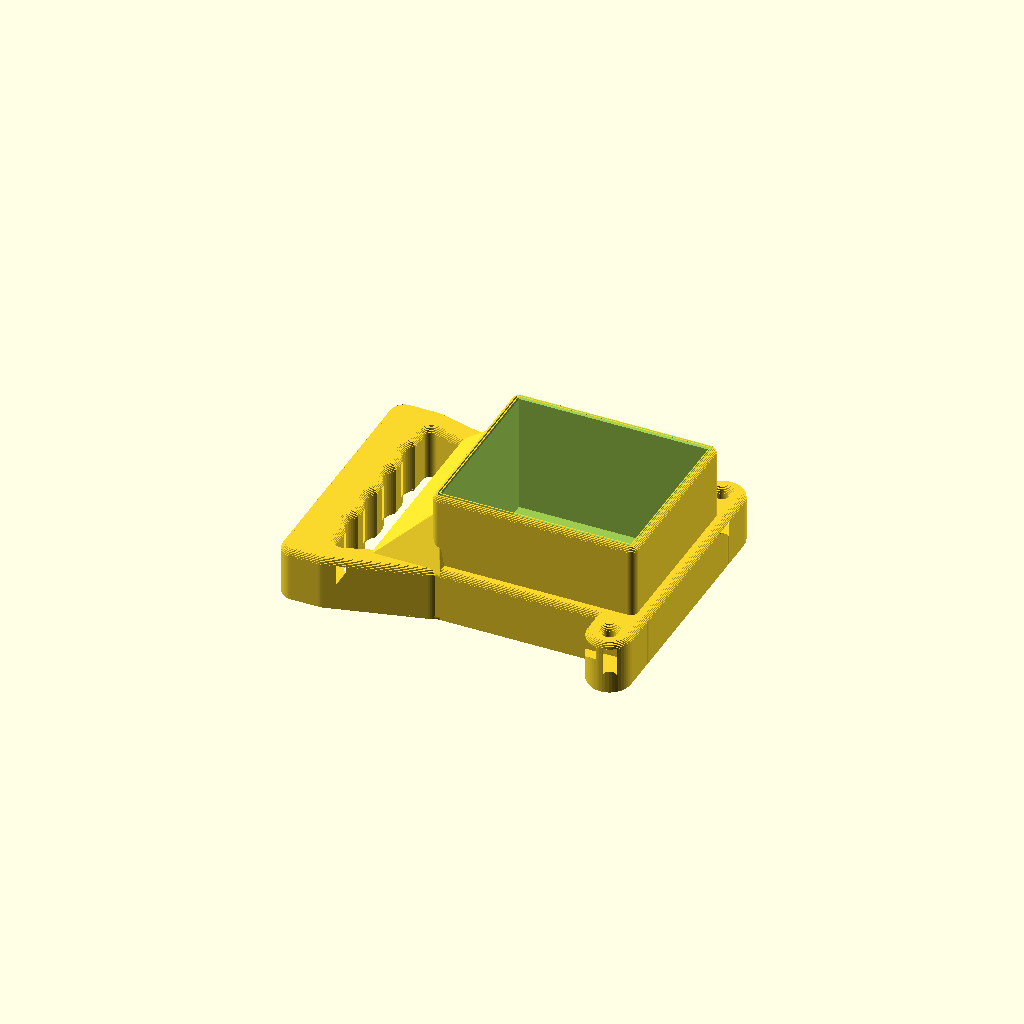
Cell 1: rendered with the file's own defaults.
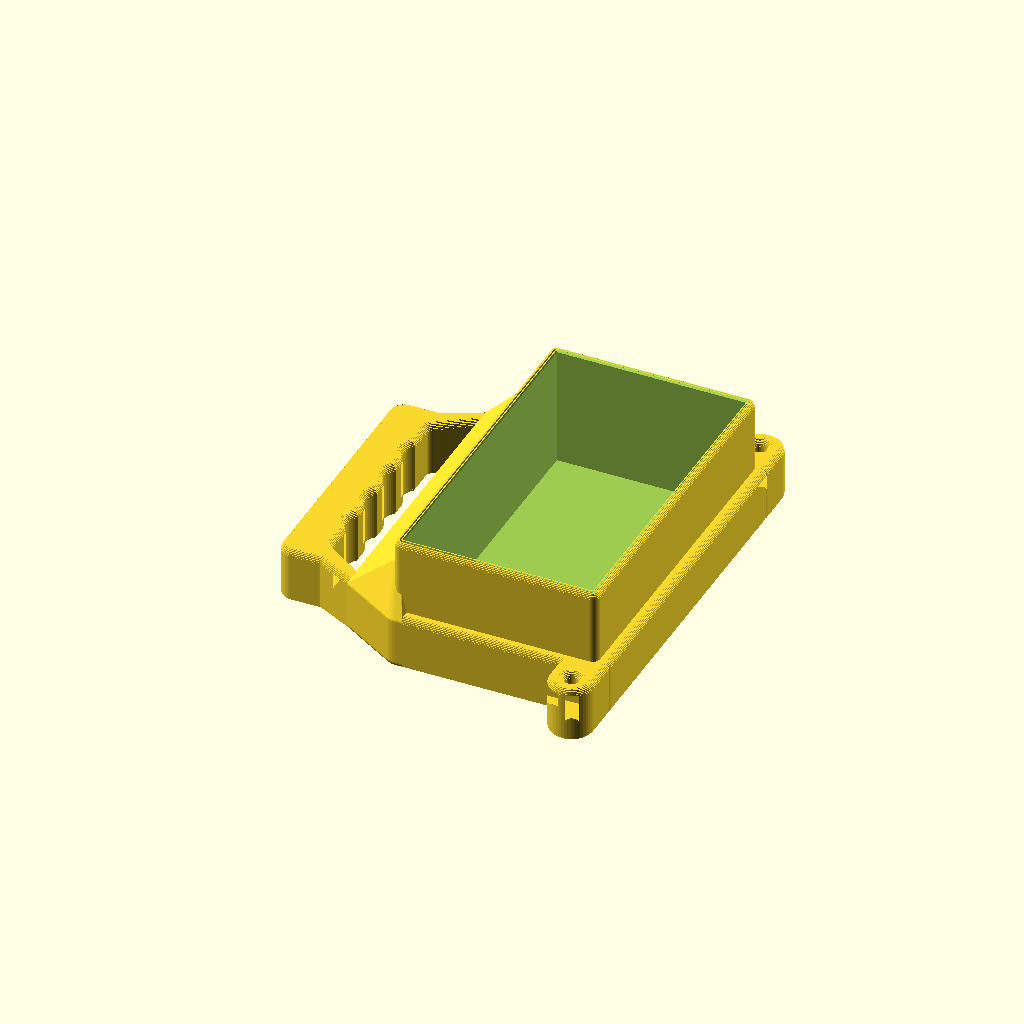
Cell 2: the same model with BOX_W = 176.
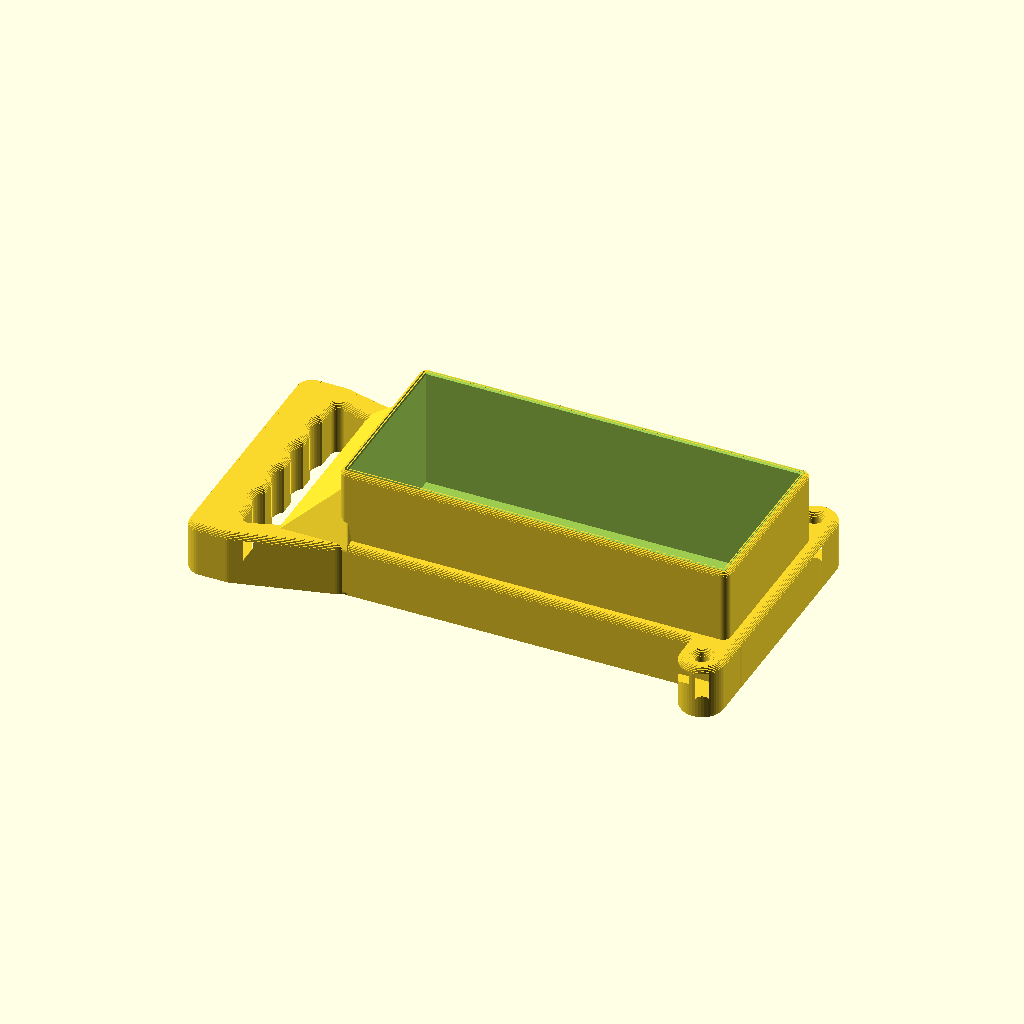
Cell 3: the same model with BOX_H = 200.
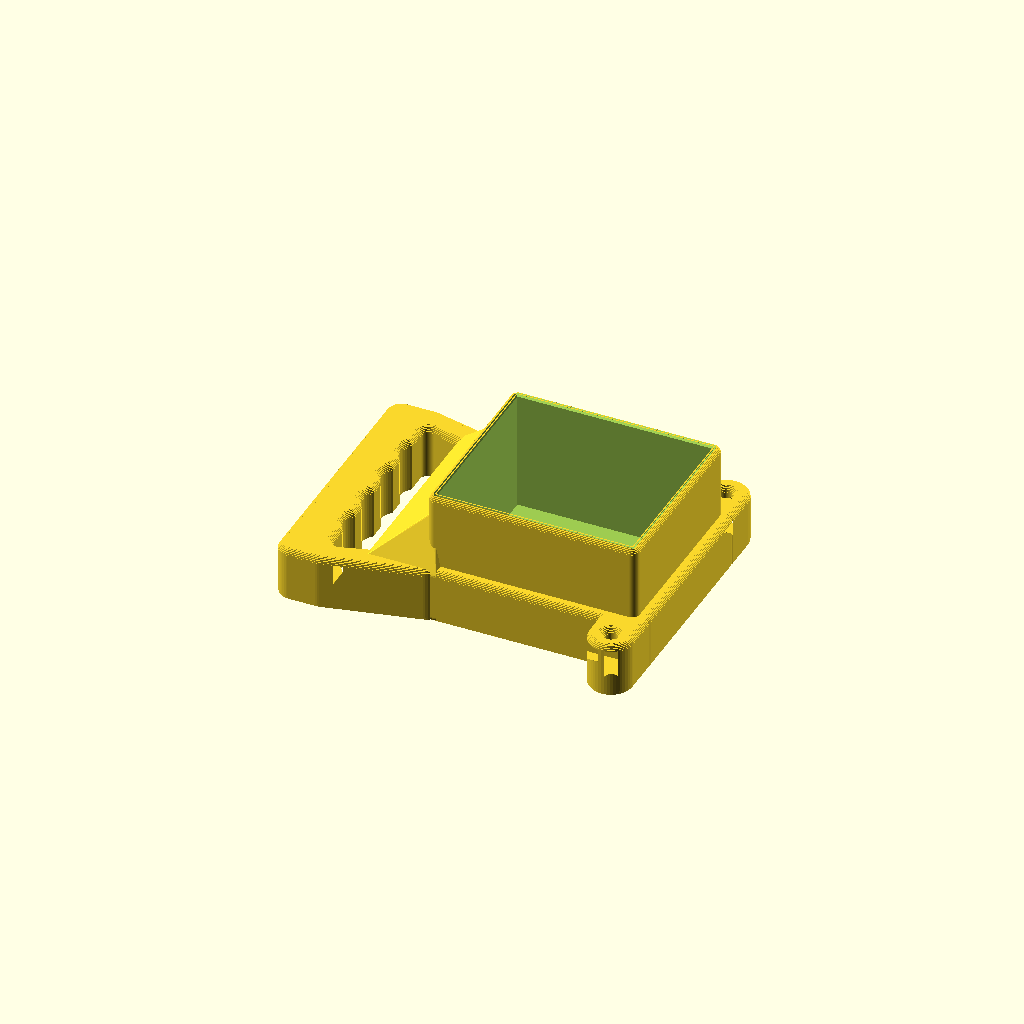
Cell 4: CLEAR = 3 (everything else at default).
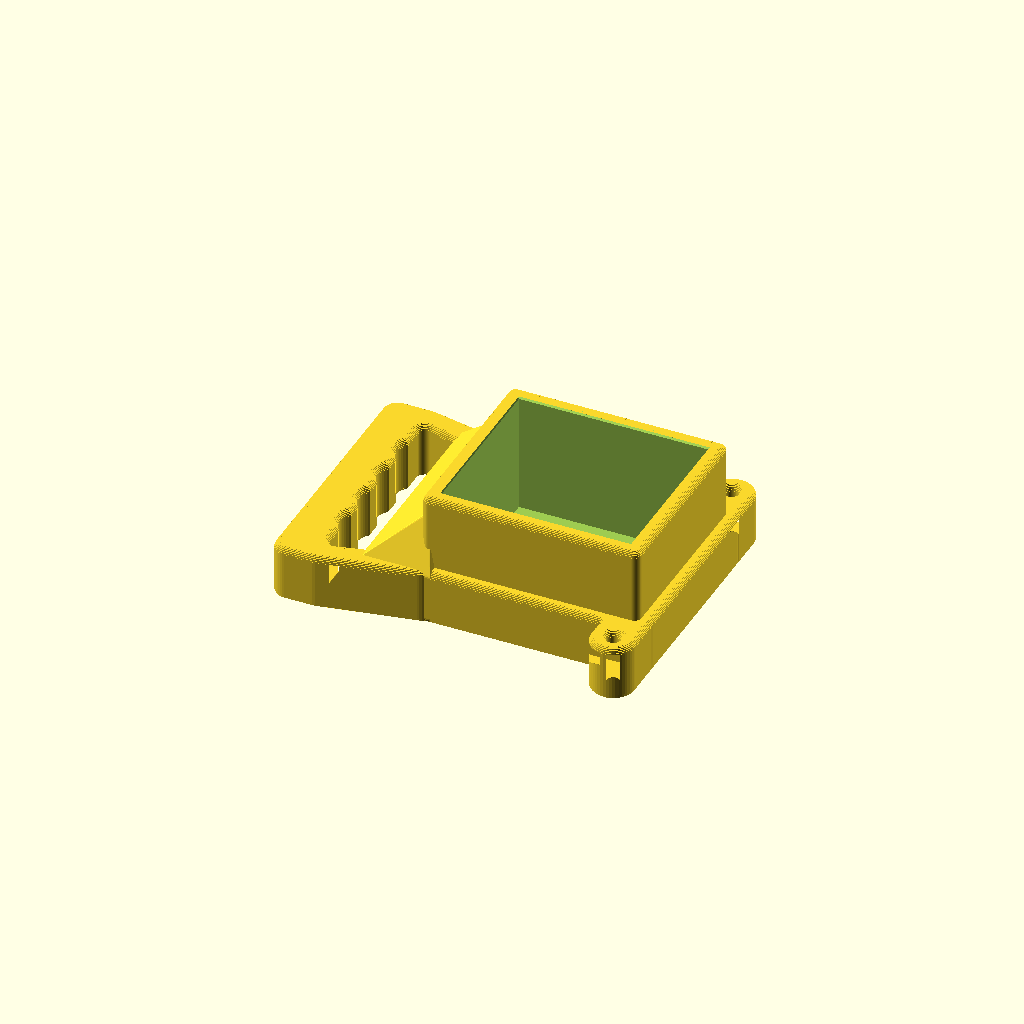
Cell 5: the same model with WALL = 7.2.
One fixed orthographic camera (rotation 55°, 0°, 25°; colour scheme Cornfield) for every cell.
The OpenSCAD source (projects/nickel_box_handle/nickel_box_handle.scad):
// Nickel-box carry handle -- slip-on end cap for a bank box of nickels.
// Print two: one on each end of the box gives a two-handled ~10 kg workout weight.
//
// The part is an extruded end-view profile (rectangular sleeve + D-handle on top)
// closed by an end plate. Print with the end plate on the bed (as modelled):
// every feature grows straight up from the bed, no supports, no bridges.
// Loads in use are in the layer plane, the strongest direction.

// ---- box (nominal cardboard) ----------------------------------------------
BOX_W   = 88;    // width of the end face (Y)
BOX_H   = 100;   // height of the end face (Z)
BOX_L   = 240;   // length (X) -- for the preview only

// ---- cap ------------------------------------------------------------------
CLEAR   = 1.5;   // per-side clearance to the cardboard
WALL    = 3.6;   // sleeve wall
PLATE   = 4;     // end plate thickness
DEPTH   = 70;    // how far the sleeve reaches along the box (incl. plate)
LEAD_IN = 1.5;    // 45-degree chamfer at the mouth for easy slip-on
CORNER  = 4;     // outer vertical-edge rounding

// ---- handle ---------------------------------------------------------------
HANDLE_T   = 30;   // thickness along the box (X), starts flush with end face
GRIP_H     = 24;   // grip bar height
FINGERS    = 4;    // scalloped finger grooves under the grip bar
GROOVE_P   = 22;   // groove pitch
GROOVE_R   = 10;   // groove radius
GROOVE_D   = 3;    // groove depth
EAR_R      = 12;   // paracord ears at the lower corners of the hoop (holes run along the box); must exceed EAR_HOLE/2 + R_EDGE
EAR_HOLE   = 7;    // hole diameter (4 mm paracord, room for a doubled pass or knot)
OPEN_H     = 44;   // finger clearance under the grip bar
OPEN_W_TOP = 112;  // opening width just under the grip bar
UPRIGHT    = 14;   // width of the flared uprights
GRIP_R     = 8;    // grip bar edge rounding
GUSSET     = 25;   // 45-ish degree fillet running from the handle back along the top wall
BAND       = 6;    // the handle section continues as a hoop this much thicker than the sleeve, all the way round
R_EDGE     = 3;    // rounding of every outside edge (PETG-friendly, no sharp corners)

$fn = 48;

IN_W = BOX_W + 2*CLEAR;      // cavity
IN_H = BOX_H + 2*CLEAR;
OUT_W = IN_W + 2*WALL;       // sleeve outside
OUT_H = IN_H + 2*WALL;
TOP   = OUT_H/2;             // z of the top wall outer face (cap centred on origin in Y,Z)

module rrect(w, h, r) { offset(r) offset(-r) square([w, h], center=true); }

// Extrude a 2D profile along +X with every outside edge rounded by R_EDGE.
// Stepped fillet: R_STEPS thin slices at each end, each an offset of the profile that
// follows a quarter circle. With 0.5 mm steps it prints identically to a true round,
// and unlike minkowski() with a sphere it renders in seconds on OpenSCAD 2021/CGAL.
R_STEPS = 6;
module rounded_extrude_x(h) {
    rotate([0, 90, 0]) rotate([0, 0, 90]) {
        for (i = [1 : R_STEPS]) {
            a0 = 90 * (i - 1) / R_STEPS;   a1 = 90 * i / R_STEPS;
            h0 = R_EDGE * (1 - cos(a0));   h1 = R_EDGE * (1 - cos(a1));
            shrink = R_EDGE * (1 - sin(a0));                 // inside the true round
            for (z0 = [h0, h - h1])
                translate([0, 0, z0]) linear_extrude(h1 - h0 + 0.01)
                    offset(r = -shrink) children();
        }
        translate([0, 0, R_EDGE]) linear_extrude(h - 2*R_EDGE) children();
    }
}

// End-view profile of the handle section: a hoop BAND thicker than the sleeve running
// all the way round the box, with the D-loop growing out of its top.
module handle_profile() {
    hw_base = OUT_W/2 + BAND;              // half-width where the loop leaves the hoop
    hw_top  = OPEN_W_TOP/2 + UPRIGHT;      // half-width at grip level
    z0      = TOP + BAND;                  // hoop outer face on top = floor of the finger opening
    z_grip0 = z0 + OPEN_H;
    z_grip1 = z_grip0 + GRIP_H;
    difference() {
        union() {
            rrect(OUT_W + 2*BAND, OUT_H + 2*BAND, CORNER + BAND);
            offset(GRIP_R) offset(-GRIP_R)
                polygon([[-hw_base, TOP - 8], [ hw_base, TOP - 8],
                         [ hw_top, z_grip0], [ hw_top, z_grip1],
                         [-hw_top, z_grip1], [-hw_top, z_grip0]]);
        }
        // finger opening: flared trapezoid down to the hoop's top face
        offset(GRIP_R/2) offset(-GRIP_R/2)
            polygon([[-(hw_base - UPRIGHT), z0], [ (hw_base - UPRIGHT), z0],
                     [ OPEN_W_TOP/2, z_grip0], [-OPEN_W_TOP/2, z_grip0]]);
        // finger grooves scalloped into the underside of the grip bar
        for (i = [0 : FINGERS - 1])
            translate([(i - (FINGERS - 1)/2) * GROOVE_P, z_grip0 - GROOVE_R + GROOVE_D])
                circle(GROOVE_R);
        // paracord holes
        for (sx = [-1, 1]) translate(ear_centre(sx)) circle(d=EAR_HOLE);
    }
    // ears are added outside the difference so their material is never cut by the opening
}

function ear_centre(sx) = [sx * (OUT_W/2 + BAND + EAR_R - 2), -(TOP + BAND) + EAR_R];

module handle_profile_with_ears() {
    difference() {
        union() {
            handle_profile();
            for (sx = [-1, 1]) hull() {
                translate(ear_centre(sx)) circle(EAR_R);
                // blend into the hoop side wall
                translate([sx * (OUT_W/2 + BAND - 4), -(TOP + BAND) + EAR_R]) square([8, 2*EAR_R], center=true);
            }
        }
        for (sx = [-1, 1]) translate(ear_centre(sx)) circle(d=EAR_HOLE);
    }
}

module cap() {
    difference() {
        union() {
            // sleeve + end plate
            rounded_extrude_x(DEPTH) rrect(OUT_W, OUT_H, CORNER);
            // handle loop, flush with the end face
            rounded_extrude_x(HANDLE_T) handle_profile_with_ears();
            // gusset: the loop's footprint on the top wall, tapered back along X
            hull() {
                rounded_extrude_x(HANDLE_T) intersection() {
                    handle_profile();
                    translate([-OUT_W/2 - BAND, TOP - 8]) square([OUT_W + 2*BAND, GUSSET + 8 + BAND]);
                }
                translate([HANDLE_T + GUSSET - R_EDGE, 0, TOP]) rotate([90, 0, 0])
                    cylinder(r=R_EDGE, h=OUT_W - 2*CORNER - 2*R_EDGE, center=true, $fn=16);
            }
        }
        // cavity
        translate([PLATE, -IN_W/2, -IN_H/2]) cube([DEPTH, IN_W, IN_H]);
        // mouth lead-in
        translate([DEPTH, 0, 0]) rotate([0, -90, 0]) rotate([0, 0, 90])
            linear_extrude(LEAD_IN, scale=[IN_W/(IN_W + 2*LEAD_IN), IN_H/(IN_H + 2*LEAD_IN)])
                square([IN_W + 2*LEAD_IN, IN_H + 2*LEAD_IN], center=true);
    }
}

// PART: end plate on the bed
module part() { rotate([0, -90, 0]) cap(); }

// PREVIEW: box with a cap on each end
module assembly() {
    color("BurlyWood") translate([0, -BOX_W/2, -BOX_H/2]) cube([BOX_L, BOX_W, BOX_H]);
    color("SteelBlue") translate([-PLATE - 0.01, 0, 0]) cap();
    color("SteelBlue") translate([BOX_L + PLATE + 0.01, 0, 0]) mirror([1, 0, 0]) cap();
}

MODE = "part";   // overridden from the command line with -D MODE='"assembly"'
if (MODE == "assembly") assembly(); else part();
Parameter table extracted from the source (name, type, default, range or options):
BOX_W: number, default 88
BOX_H: number, default 100
BOX_L: number, default 240
CLEAR: number, default 1.5
WALL: number, default 3.6
PLATE: number, default 4
DEPTH: number, default 70
LEAD_IN: number, default 1.5
CORNER: number, default 4
HANDLE_T: number, default 30
GRIP_H: number, default 24
FINGERS: number, default 4
GROOVE_P: number, default 22
GROOVE_R: number, default 10
GROOVE_D: number, default 3
EAR_R: number, default 12
EAR_HOLE: number, default 7
OPEN_H: number, default 44
OPEN_W_TOP: number, default 112
UPRIGHT: number, default 14
GRIP_R: number, default 8
GUSSET: number, default 25
BAND: number, default 6
R_EDGE: number, default 3
